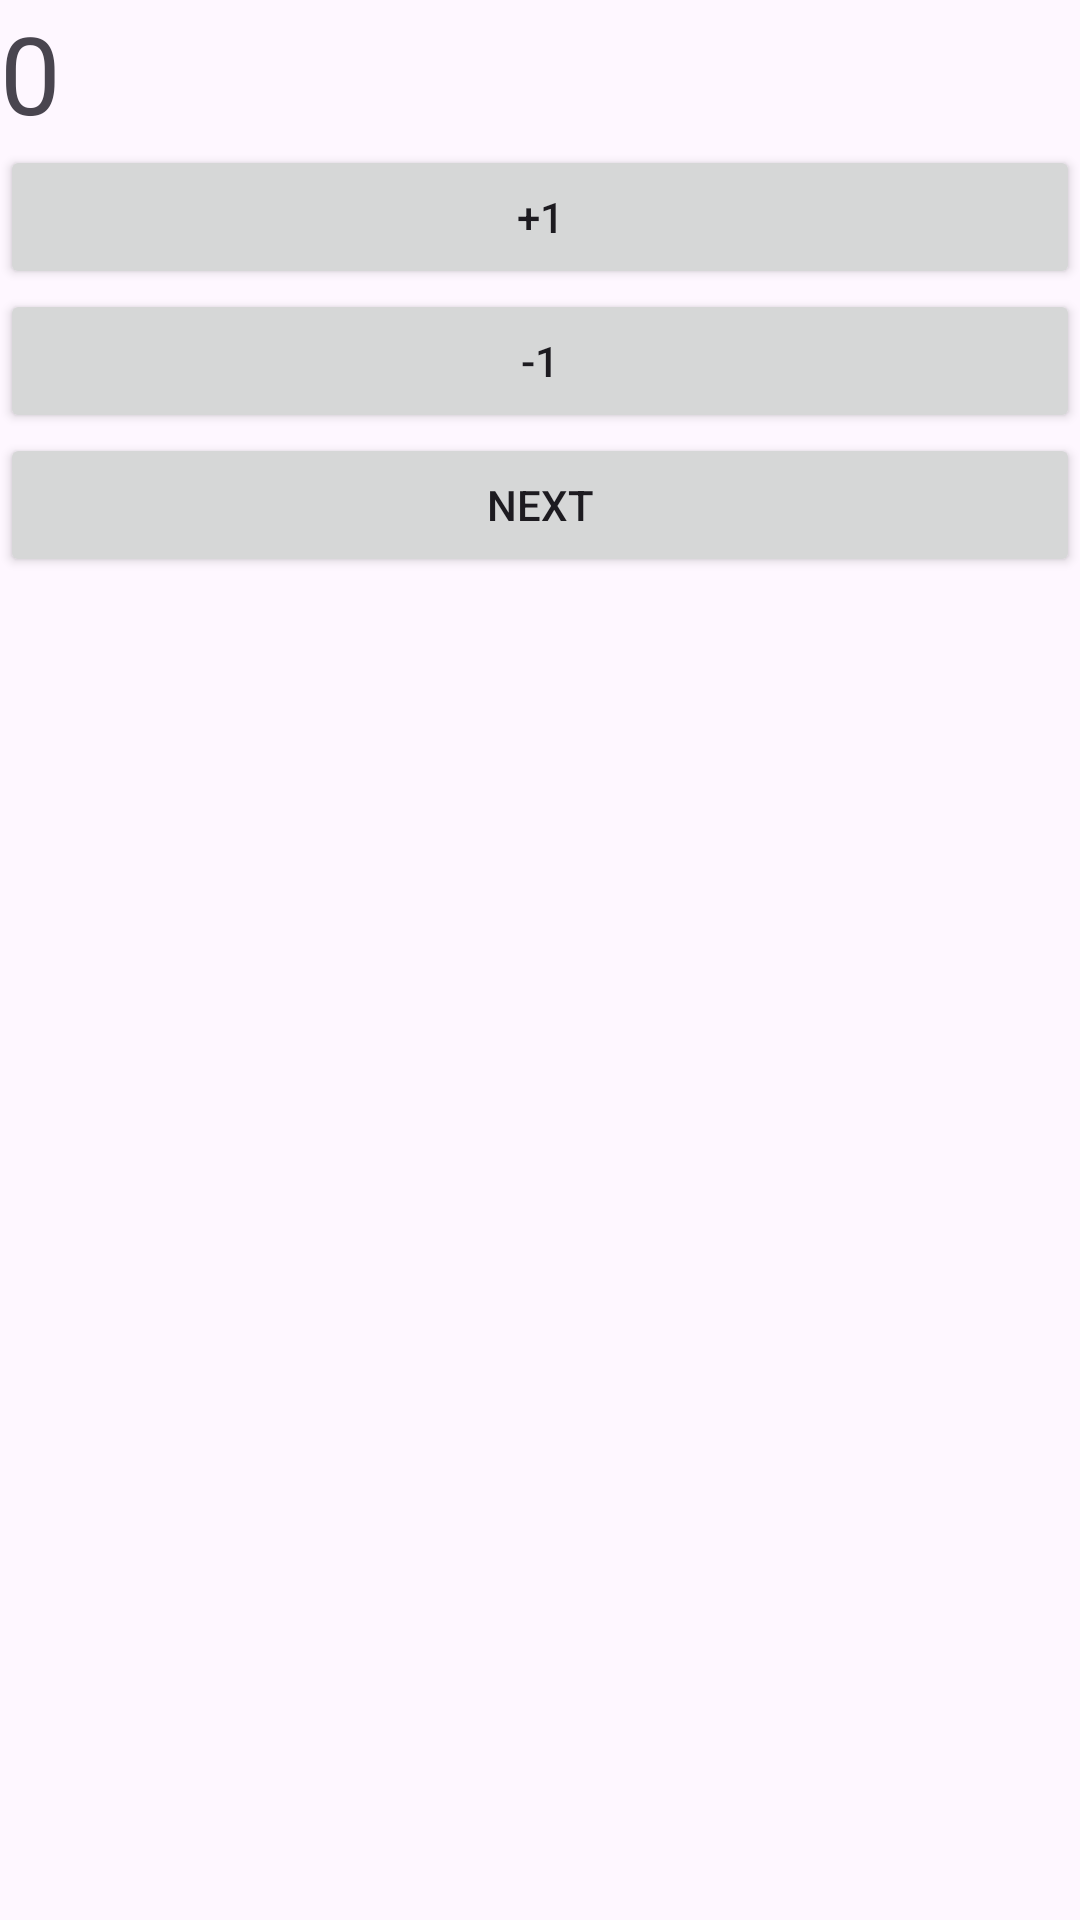

Write the Android layout XML for this screen, with the resource values it uses.
<!-- AndroidManifest.xml: application theme Theme.UR23 -->
<!-- res/layout/fragment_first.xml -->
<?xml version="1.0" encoding="utf-8"?>
<androidx.constraintlayout.widget.ConstraintLayout xmlns:android="http://schemas.android.com/apk/res/android"
    xmlns:tools="http://schemas.android.com/tools"
    android:layout_width="match_parent"
    android:layout_height="match_parent"
    xmlns:app="http://schemas.android.com/apk/res-auto"
    tools:context=".FirstFragment">

    
    <TextView
        app:layout_constraintTop_toTopOf="parent"
        app:layout_constraintEnd_toEndOf="parent"
        app:layout_constraintStart_toStartOf="parent"
        android:layout_width="match_parent"
        android:layout_height="wrap_content"
        android:textSize="36sp"
        android:id="@+id/text_view"
        android:text="0" />
    <Button
        app:layout_constraintTop_toBottomOf="@id/text_view"
        android:id="@+id/btn1"
        android:layout_width="match_parent"
        android:layout_height="wrap_content"
        android:text="+1"/>

    <Button
        app:layout_constraintTop_toBottomOf="@id/btn1"
        android:id="@+id/btn2"
        android:layout_width="match_parent"
        android:layout_height="wrap_content"
        android:text="-1"/>

    <Button
        app:layout_constraintTop_toBottomOf="@id/btn2"
        android:id="@+id/btn3"
        android:layout_width="match_parent"
        android:layout_height="wrap_content"
        android:text="NEXT"/>

</androidx.constraintlayout.widget.ConstraintLayout>
<!-- resources referenced by this layout -->
<resources>
  <style name="Theme.UR23" parent="Base.Theme.UR23" />
  <style name="Base.Theme.UR23" parent="Theme.Material3.DayNight.NoActionBar">
          
          
      </style>
</resources>
